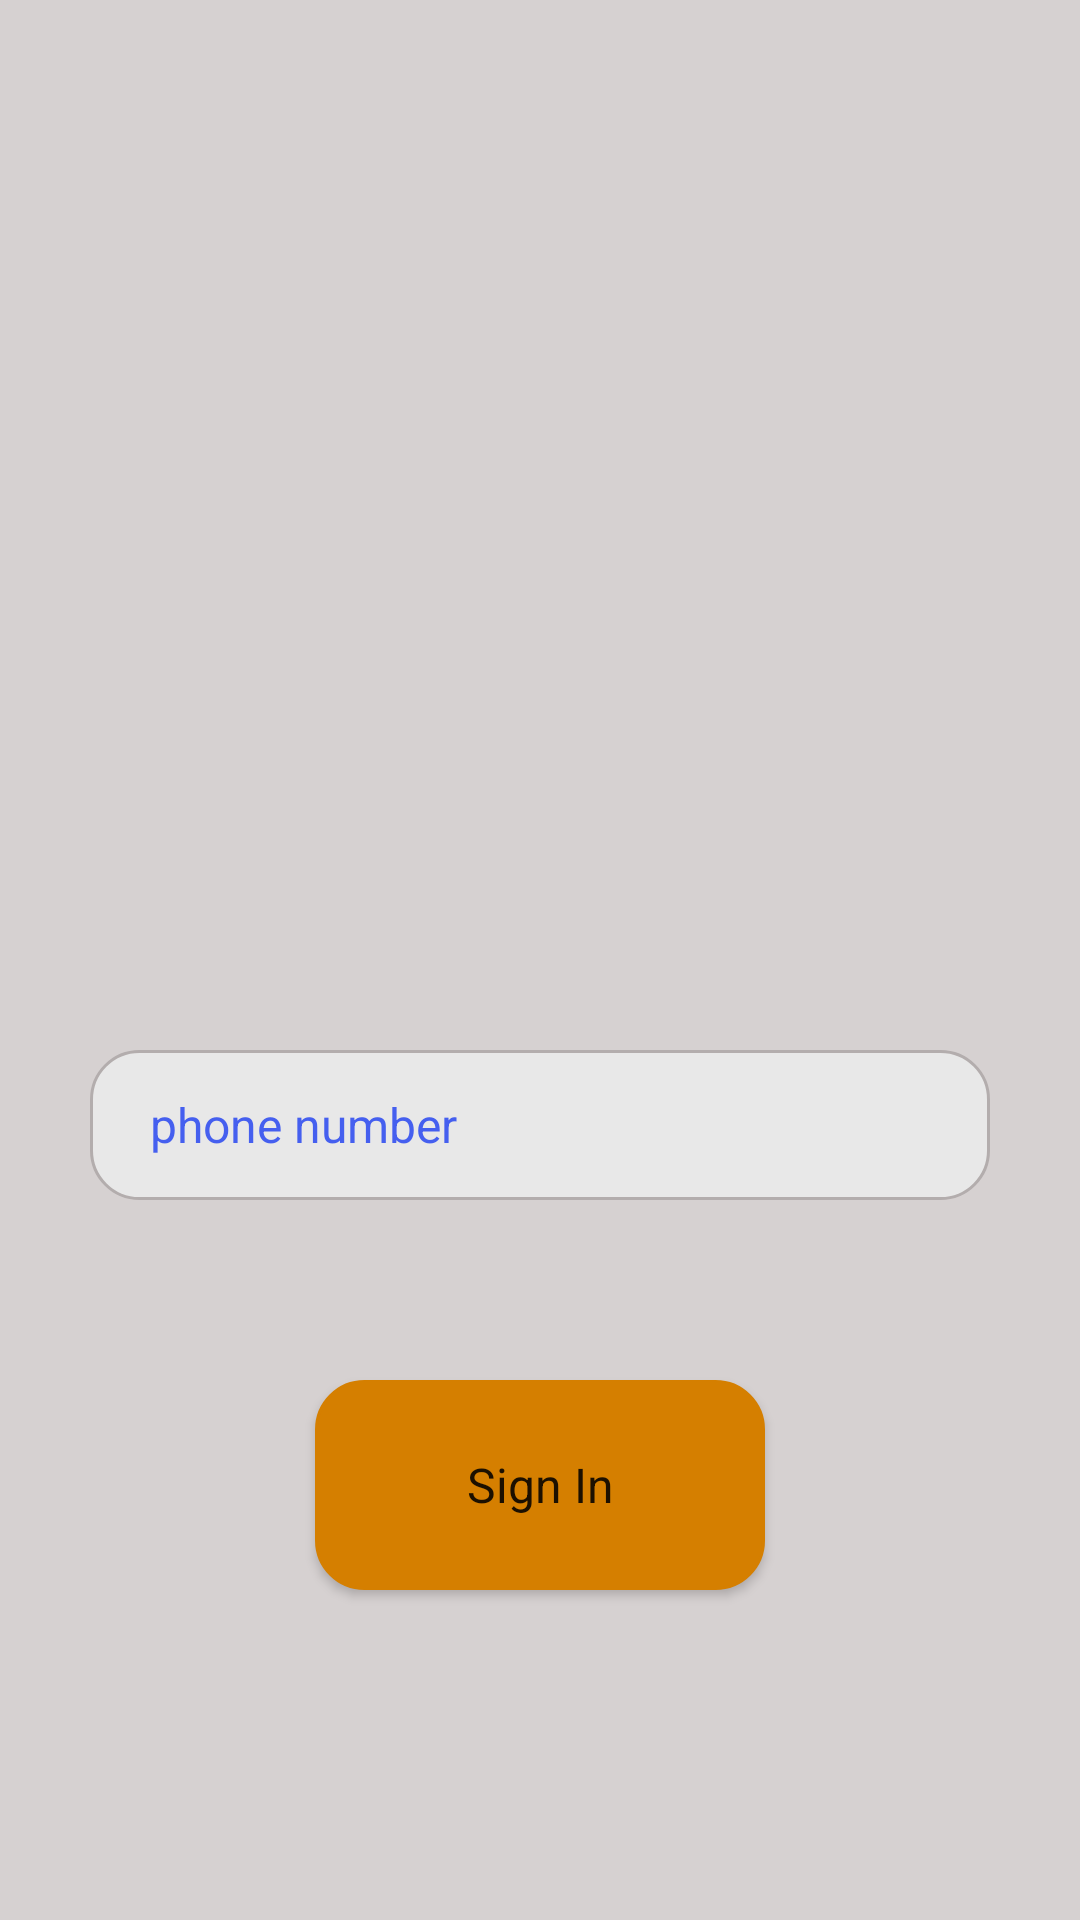

Layout XML and referenced resources for this Android screen:
<!-- AndroidManifest.xml: application theme Theme.Month3_lesson1_homework -->
<!-- res/layout/activity_main.xml -->
<?xml version="1.0" encoding="utf-8"?>
<androidx.constraintlayout.widget.ConstraintLayout xmlns:android="http://schemas.android.com/apk/res/android"
    xmlns:app="http://schemas.android.com/apk/res-auto"
    xmlns:tools="http://schemas.android.com/tools"
    android:layout_width="match_parent"
    android:layout_height="match_parent"
    tools:context=".MainActivity"
    android:background="@color/gray_lightback">

   <EditText
       android:id="@+id/phone_num"
       android:layout_width="300dp"
       android:layout_height="50dp"
       app:layout_constraintStart_toStartOf="parent"
       app:layout_constraintEnd_toEndOf="parent"
       app:layout_constraintTop_toTopOf="parent"
       android:layout_marginTop="350dp"
       android:hint="phone number"
       android:paddingLeft="20dp"
       style="@style/app_one"
       android:background="@drawable/corners"
       android:inputType="number"
       />
   <Button
       android:id="@+id/btn_sign"
       android:layout_width="150dp"
       android:layout_height="70dp"
       app:layout_constraintStart_toStartOf="parent"
       app:layout_constraintEnd_toEndOf="parent"
       app:layout_constraintTop_toBottomOf="@+id/phone_num"
       android:layout_marginTop="60dp"
       style="@style/app_btn"
       android:text="Sign In"
       android:background="@drawable/corners"
       />

</androidx.constraintlayout.widget.ConstraintLayout>
<!-- resources referenced by this layout -->
<resources>
  <color name="gray_lightback">#D6D1D1</color>
  <!-- drawable corners (drawable) -->
  <?xml version="1.0" encoding="utf-8"?>
  <shape xmlns:android="http://schemas.android.com/apk/res/android">
      <corners
          android:radius="16dp"/>
      <stroke
          android:width="1dp"
          android:color="@color/gray"
          />
      <solid
          android:color="@color/gray_light"/>
  </shape>
  <style name="app_btn">
          <item name="android:textSize">16sp</item>
          <item name="fontFamily">@font/poppins</item>
          <item name="android:textColorHint">@color/white</item>
          <item name="textAllCaps">false</item>
          <item name="backgroundTint">@color/orange</item>
      </style>
  <style name="app_one">
          <item name="android:textSize">16sp</item>
          <item name="fontFamily">@font/poppins</item>
          <item name="android:textColorHint">@color/dark_blue</item>
      </style>
  <style name="Theme.Month3_lesson1_homework" parent="Theme.MaterialComponents.DayNight.NoActionBar">
          
          <item name="colorPrimary">@color/purple_500</item>
          <item name="colorPrimaryVariant">@color/purple_700</item>
          <item name="colorOnPrimary">@color/white</item>
          
          <item name="colorSecondary">@color/teal_200</item>
          <item name="colorSecondaryVariant">@color/teal_700</item>
          <item name="colorOnSecondary">@color/black</item>
          
          <item name="android:statusBarColor" tools:targetApi="l">?attr/colorPrimaryVariant</item>
          
      </style>
  <color name="gray">#B3ADAD</color>
  <color name="gray_light">#E8E8E8</color>
  <color name="white">#FFFFFFFF</color>
  <color name="orange">#D57F00</color>
  <color name="dark_blue">#455FEF</color>
  <color name="purple_500">#FF6200EE</color>
  <color name="purple_700">#FF3700B3</color>
  <color name="teal_200">#FF03DAC5</color>
  <color name="teal_700">#FF018786</color>
  <color name="black">#FF000000</color>
</resources>
